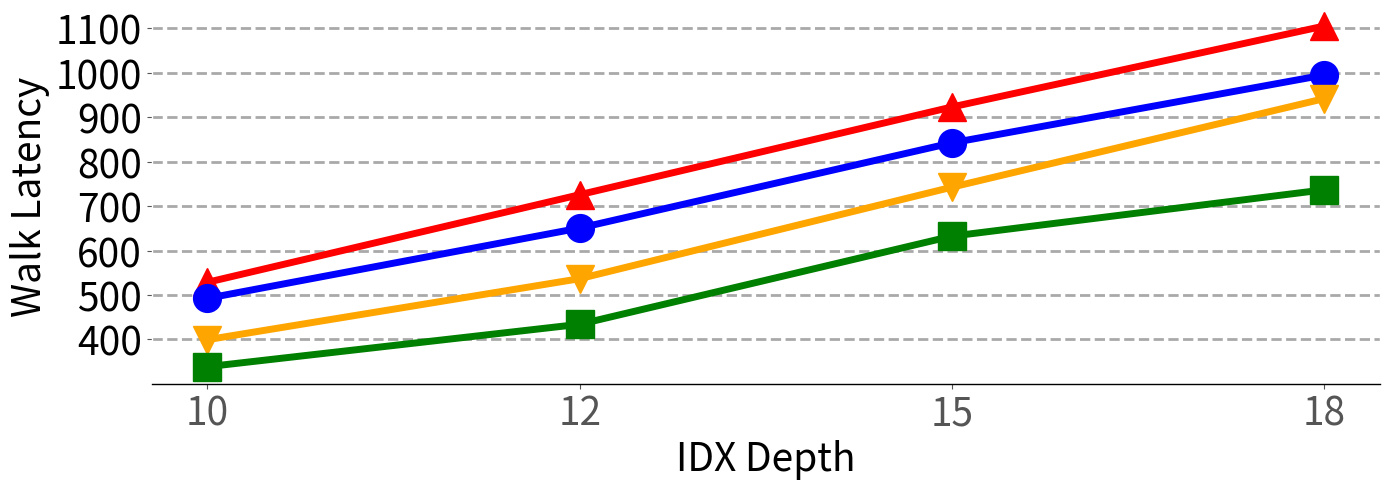

Reproduce this figure in Python. (Note: this script raises an exception after producing the figure.)
# matplotlib inline
# matplotlib inline
import matplotlib.pyplot as plt
# plt.style.use('seaborn-whitegrid')
import numpy as np
import sys

import math


import matplotlib.pyplot as plt
import matplotlib as mpl
import matplotlib
import numpy as np
from matplotlib.backends.backend_pdf import PdfPages
from matplotlib.ticker import MultipleLocator
from random import randint
from matplotlib.backends.backend_pdf import PdfPages
from matplotlib.backends.backend_pdf import PdfPages
import matplotlib.ticker as ticker
import csv
fig = plt.figure()
ax = plt.axes()

mpl.rc('font', family='sans-serif')
matplotlib.style.use('ggplot')

font = 28
X_AXIS_name = []
X_AXIS = np.linspace(0.1, 0.9, 9)
import matplotlib.pyplot as plt
# plt.style.use('seaborn-whitegrid')
import numpy as np
fig = plt.figure()
ax = plt.axes()





BM_name = ["10","12","15","18"]
x = np.linspace(4,len(BM_name),len(BM_name))
r80_64 = [5.34,5.78,6.92,8.47] #64K
r80_128 = [6.32,6.98,7.97,9.03] #128K
r80_256 = [6.96,8.06,9.13,11.19] #256K
r80_512 = [4.96,4.99,6.07,7.31]

r80_1281=[0,0,0,0]
r80_2561=[0,0,0,0]
r80_5121=[0,0,0,0]
r80_641=[0,0,0,0]

for i in range(len(r80_128)):
    if(i==0):
        r80_641[i]=10-r80_64[i]
        r80_1281[i]=10-r80_128[i]
        r80_2561[i]=10-r80_256[i]
        r80_5121[i]=10-r80_512[i]
    elif(i==1):
        r80_641[i]=12-r80_64[i]
        r80_1281[i]=12-r80_128[i]
        r80_2561[i]=12-r80_256[i]
        r80_5121[i]=12-r80_512[i]
    elif(i==2):
        r80_641[i]=15-r80_64[i]
        r80_1281[i]=15-r80_128[i]
        r80_2561[i]=15-r80_256[i]
        r80_5121[i]=15-r80_512[i]
    else:
        r80_641[i]=18-r80_64[i]
        r80_1281[i]=18-r80_128[i]
        r80_2561[i]=18-r80_256[i]
        r80_5121[i]=18-r80_512[i]


fig, ax = plt.subplots(figsize=(14, 5))
ax.set_facecolor('w')
ax.set_axisbelow(True)
ax.spines['bottom'].set_color('k')
plt.grid(linestyle='--', linewidth=2, which='major', color='darkgray')
plt.gca().xaxis.grid(False)
plt.gca().yaxis.grid(True)

# ax.tick_params(axis='y', which='minor', left=False)
# plt.tick_params(axist='both', which='major', direction='in', length=6, width=3)
# plt.xticks(X_AXIS, ha='center', color='k', rotation=10)
plt.xticks(size=font, va="top")
plt.yticks(fontsize=font, color='k')


# xticks_minor = [0]
# ax.set_xticks(xticks_minor, minor=True)

# ax.tick_params(axis='x', which='minor', direction='out', length=10, width=1)

plt.yticks(fontsize=font, color='k')

ax.set_xticklabels(BM_name)

plt.plot(BM_name,[(r80_512[i]*5+r80_5121[i]*100) for i in range(len(r80_512))],marker="^",color="red",linewidth=5,markersize=20)
plt.plot (BM_name,[(r80_64[i]*5+r80_641[i]*100) for i in range(len(r80_64))],marker="o",color="blue",linewidth=5,markersize=20)
plt.plot (BM_name,[(r80_128[i]*5+r80_1281[i]*100) for i in range(len(r80_128))],marker="v",color="orange",linewidth=5,markersize=20)
plt.plot (BM_name,[(r80_256[i]*5+r80_2561[i]*100) for i in range(len(r80_256))],marker="s",color="green",linewidth=5,markersize=20)



# legend = ["32K","64K","128K","256K"]
# plt.legend(legend, fontsize=font, loc='best', ncol = 4, frameon=True,
#            facecolor='w', edgecolor='k', fancybox=False, bbox_to_anchor=(0.9, 1.1))
plt.ylabel('Walk Latency', size=font, color='k')
plt.xlabel('IDX Depth', size=font, color='k')

plt.tight_layout()
plt.savefig("Plots/pdfs/vary_depth_r80.pdf")
# plt.show()